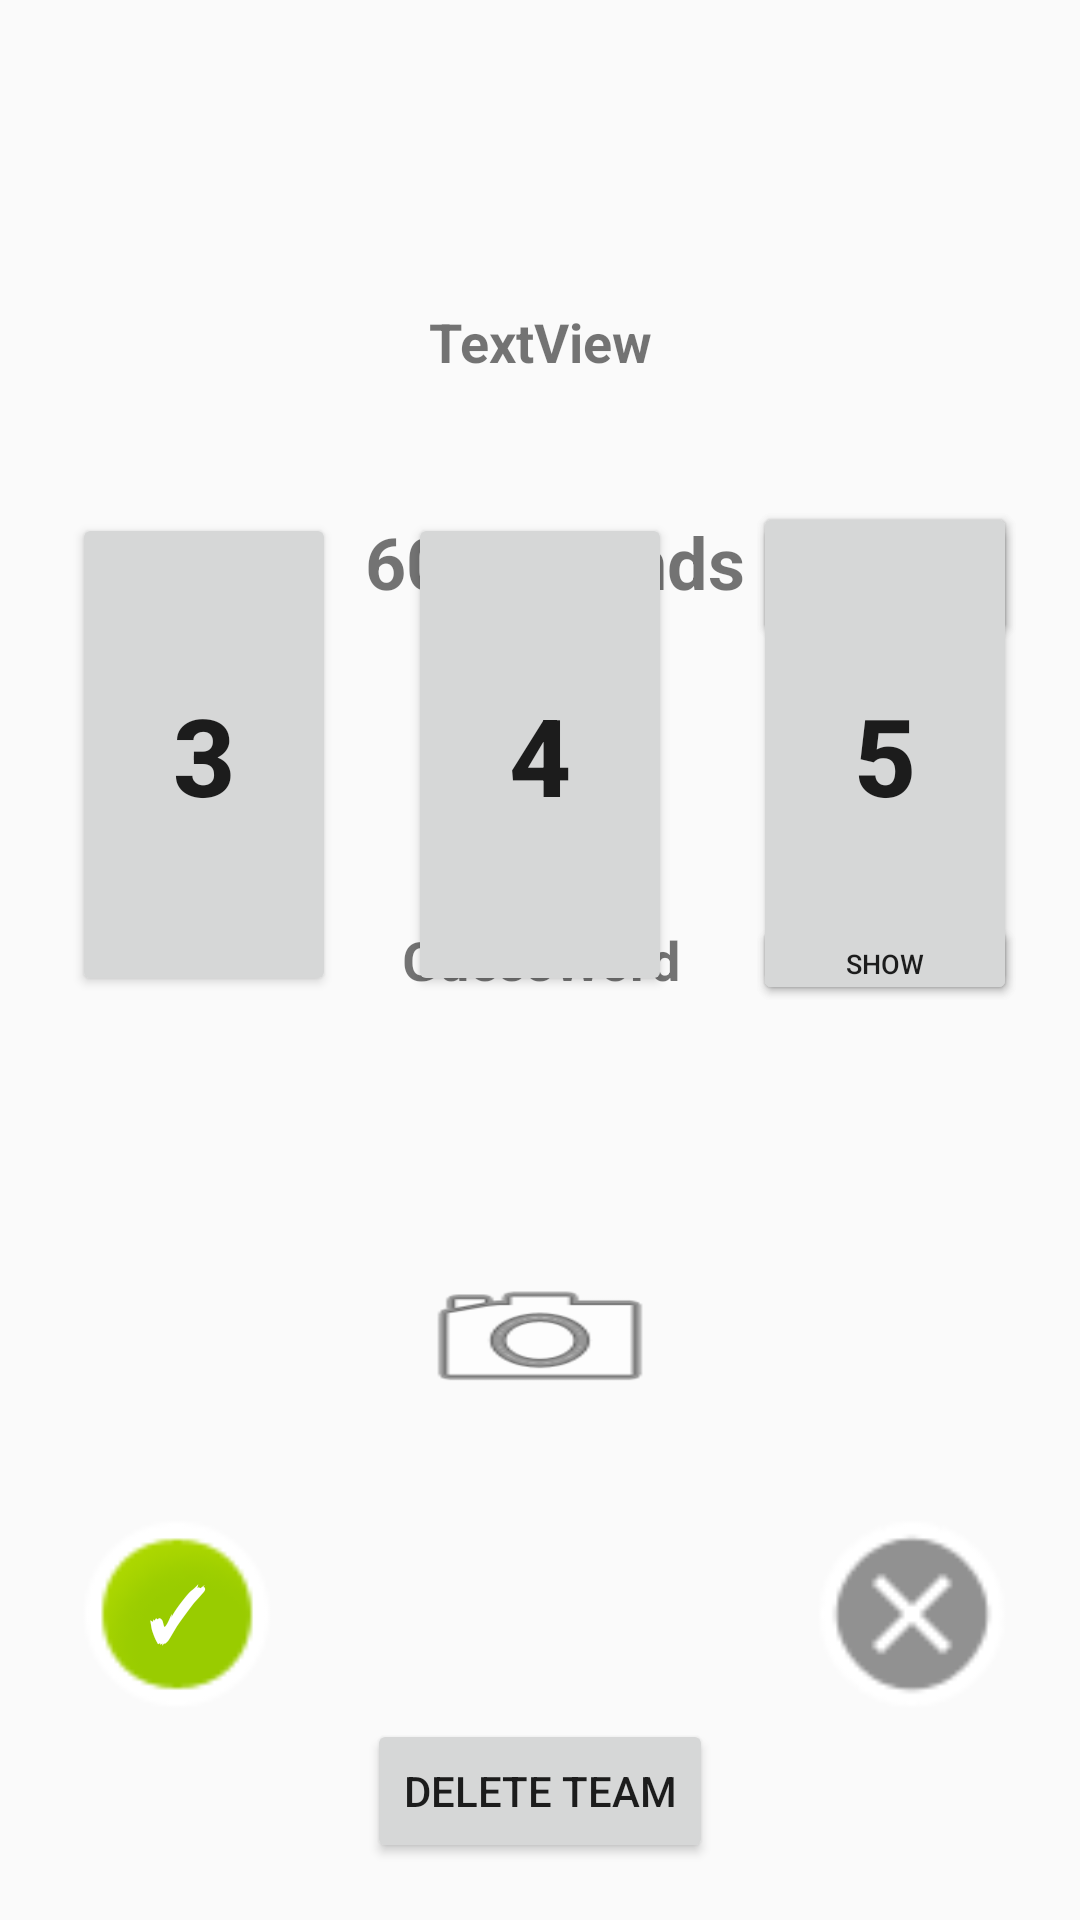

The Android layout XML behind this screen, and the referenced resources:
<!-- AndroidManifest.xml: application theme AppTheme -->
<!-- res/layout/team_activity.xml -->
<?xml version="1.0" encoding="utf-8"?>
<LinearLayout xmlns:android="http://schemas.android.com/apk/res/android"
    xmlns:app="http://schemas.android.com/apk/res-auto"
    xmlns:tools="http://schemas.android.com/tools"
    android:orientation="vertical" android:layout_width="match_parent"
    android:layout_height="match_parent"
    android:baselineAligned="false">

    <RelativeLayout
        android:layout_width="match_parent"
        android:layout_height="match_parent">

        <Button
            android:id="@+id/start_counter"
            android:layout_width="wrap_content"
            android:layout_height="wrap_content"
            android:layout_alignBaseline="@+id/timer_id"
            android:layout_alignBottom="@+id/timer_id"
            android:layout_alignStart="@+id/button5"
            android:text="Start"/>

        <Button
            android:id="@+id/stop_counter"
            android:layout_width="wrap_content"
            android:layout_height="wrap_content"
            android:layout_alignBaseline="@+id/start_counter"
            android:layout_alignBottom="@+id/start_counter"
            android:layout_alignStart="@+id/start_counter"
            android:text="Stop"/>

        <TextView
            android:id="@+id/timer_id"
            android:layout_width="match_parent"
            android:layout_height="wrap_content"
            android:layout_alignParentStart="true"
            android:layout_below="@+id/idView"
            android:layout_marginStart="10dp"
            android:layout_marginTop="152dp"
            android:text="60 Seconds"
            android:textAlignment="center"
            android:textSize="24sp"
            android:textStyle="bold"/>


        <TextView
            android:id="@+id/idView"
            android:layout_width="wrap_content"
            android:layout_height="wrap_content"
            android:layout_weight="0.08"
            android:text=""
            android:visibility="invisible"/>

        <TextView
            android:id="@+id/teamName"
            android:layout_width="match_parent"
            android:layout_height="wrap_content"
            android:layout_above="@+id/button3"
            android:layout_marginBottom="45dp"
            android:layout_toEndOf="@+id/idView"
            android:text="TextView"
            android:textAlignment="center"
            android:textSize="18sp"
            android:textStyle="bold"/>

        <TextView
            android:id="@+id/guessWord"
            android:layout_width="match_parent"
            android:layout_height="wrap_content"
            android:layout_centerHorizontal="true"
            android:layout_centerVertical="true"
            android:text="GuessWord"
            android:textAlignment="center"
            android:textSize="18sp"
            android:textStyle="bold"/>

        <Button
            android:id="@+id/correct"
            android:layout_width="70dp"
            android:layout_height="70dp"
            android:layout_above="@+id/delete"
            android:layout_alignStart="@+id/button3"
            android:background="@android:drawable/presence_online"
            android:text="✓"
            android:textColor="@android:color/background_light"
            android:textSize="24sp"
            android:textStyle="bold"/>

        <Button
            android:id="@+id/incorrect"
            android:layout_width="70dp"
            android:layout_height="70dp"
            android:layout_above="@+id/delete"
            android:layout_alignEnd="@+id/hide"
            android:background="@android:drawable/presence_offline"/>

        <Button
            android:id="@+id/button3"
            android:layout_width="wrap_content"
            android:layout_height="wrap_content"
            android:layout_alignBottom="@+id/guessWord"
            android:layout_alignStart="@+id/timer_id"
            android:layout_alignTop="@+id/timer_id"
            android:layout_marginStart="14dp"
            android:text="3"
            android:textSize="36sp"
            android:textStyle="bold"/>

        <Button
            android:id="@+id/button4"
            android:layout_width="wrap_content"
            android:layout_height="wrap_content"
            android:layout_alignBottom="@+id/guessWord"
            android:layout_below="@+id/teamName"
            android:layout_centerHorizontal="true"
            android:text="4"
            android:textSize="36sp"
            android:textStyle="bold"/>

        <Button
            android:id="@+id/button5"
            android:layout_width="wrap_content"
            android:layout_height="wrap_content"
            android:layout_alignBottom="@+id/guessWord"
            android:layout_alignParentEnd="true"
            android:layout_alignTop="@+id/button4"
            android:layout_marginEnd="21dp"
            android:text="5"
            android:textSize="36sp"
            android:textStyle="bold"/>

        <Button
            android:id="@+id/delete"
            android:layout_width="wrap_content"
            android:layout_height="wrap_content"
            android:layout_alignParentBottom="true"
            android:layout_centerHorizontal="true"
            android:layout_marginBottom="19dp"
            android:text="Delete Team"/>

        <Button
            android:id="@+id/hide"
            android:layout_width="wrap_content"
            android:layout_height="30dp"
            android:layout_alignStart="@+id/button5"
            android:layout_centerVertical="true"
            android:text="Hide"
            android:textAlignment="center"
            android:textSize="9sp"/>

        <Button
            android:id="@+id/show"
            android:layout_width="wrap_content"
            android:layout_height="30dp"
            android:layout_alignStart="@+id/button5"
            android:layout_centerVertical="true"
            android:text="Show"
            android:textAlignment="center"
            android:textSize="9sp"/>

        <Button
            android:id="@+id/camera_button"
            android:layout_width="wrap_content"
            android:layout_height="wrap_content"
            android:layout_above="@+id/correct"
            android:layout_alignStart="@+id/button4"
            android:layout_marginBottom="33dp"
            android:background="@android:drawable/ic_menu_camera"
            />

    </RelativeLayout>
</LinearLayout>
<!-- resources referenced by this layout -->
<resources>
  <style name="AppTheme" parent="android:Theme.Material.Light.DarkActionBar">
          
      </style>
</resources>
